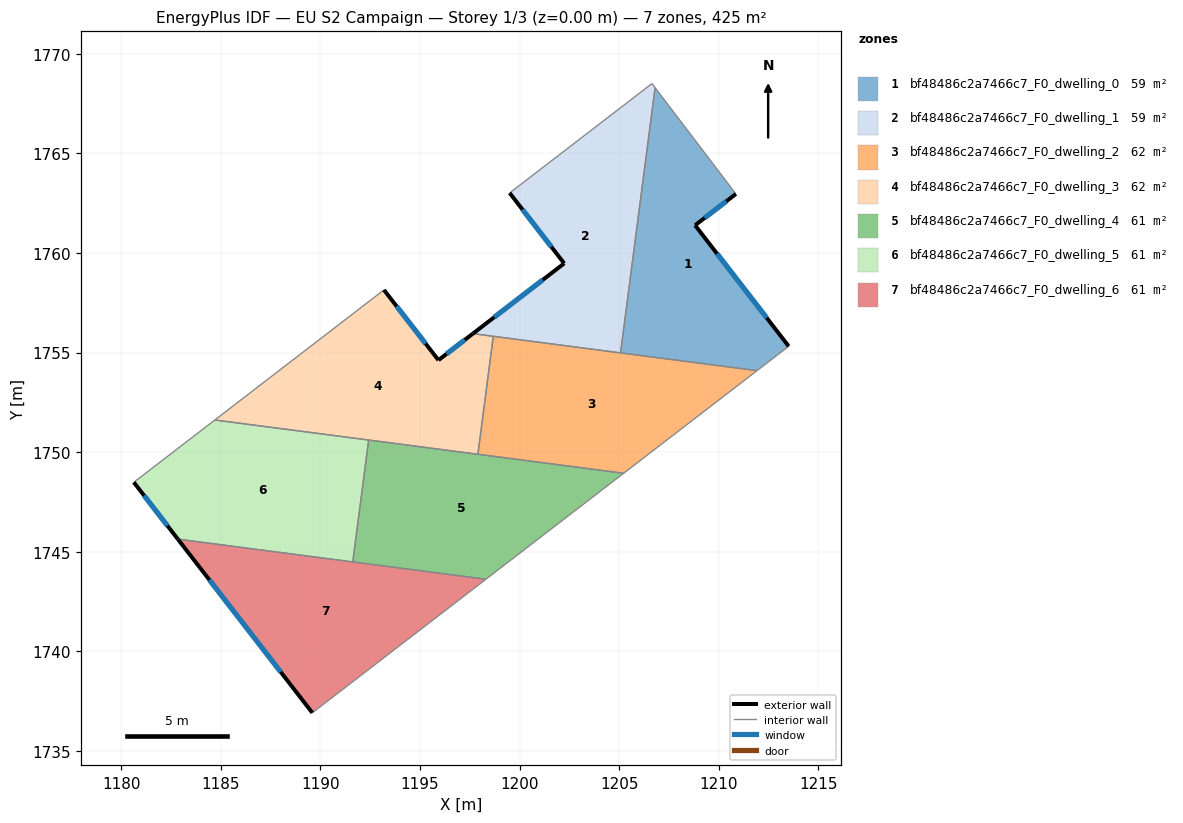
=== STOREY PLAN SPEC (per zone: floor XY polygon, exterior-wall plan segments, windows/doors) ===
zone 1: bf48486c2a7466c7_F0_dwelling_0  (59.4 m²)
  floor: (1210.86, 1762.96) (1208.81, 1761.39) (1213.52, 1755.31) (1211.92, 1754.09) (1205.07, 1754.98) (1206.81, 1768.30)
  exterior wall: (1213.52, 1755.31) – (1208.81, 1761.39)  [7.7 m]
    window: (1212.41, 1756.74) – (1209.92, 1759.96)  [6.5 m²]
  exterior wall: (1208.81, 1761.39) – (1210.86, 1762.96)  [2.6 m]
    window: (1209.29, 1761.76) – (1210.38, 1762.59)  [2.2 m²]
  interior walls: 4
zone 2: bf48486c2a7466c7_F0_dwelling_1  (59.4 m²)
  floor: (1206.65, 1768.51) (1206.81, 1768.30) (1205.07, 1754.98) (1197.65, 1755.95) (1202.24, 1759.47) (1199.50, 1763.01)
  exterior wall: (1202.24, 1759.47) – (1197.65, 1755.95)  [5.8 m]
    window: (1201.16, 1758.65) – (1198.73, 1756.78)  [4.9 m²]
  exterior wall: (1199.50, 1763.01) – (1202.24, 1759.47)  [4.5 m]
    window: (1200.14, 1762.18) – (1201.60, 1760.31)  [3.8 m²]
  interior walls: 5
zone 3: bf48486c2a7466c7_F0_dwelling_2  (62.0 m²)
  floor: (1211.92, 1754.09) (1205.23, 1748.93) (1197.91, 1749.89) (1198.68, 1755.81)
  interior walls: 5
zone 4: bf48486c2a7466c7_F0_dwelling_3  (61.9 m²)
  floor: (1198.68, 1755.81) (1197.91, 1749.89) (1184.69, 1751.61) (1193.19, 1758.14) (1195.92, 1754.62) (1197.65, 1755.95)
  exterior wall: (1195.92, 1754.62) – (1193.19, 1758.14)  [4.5 m]
    window: (1195.28, 1755.45) – (1193.83, 1757.32)  [3.8 m²]
  exterior wall: (1197.65, 1755.95) – (1195.92, 1754.62)  [2.2 m]
    window: (1197.25, 1755.63) – (1196.33, 1754.93)  [1.8 m²]
  interior walls: 5
zone 5: bf48486c2a7466c7_F0_dwelling_4  (60.7 m²)
  floor: (1205.23, 1748.93) (1198.31, 1743.61) (1191.62, 1744.48) (1192.42, 1750.60)
  interior walls: 5
zone 6: bf48486c2a7466c7_F0_dwelling_5  (60.7 m²)
  floor: (1192.42, 1750.60) (1191.62, 1744.48) (1182.84, 1745.63) (1180.63, 1748.48) (1184.69, 1751.61)
  exterior wall: (1180.63, 1748.48) – (1182.84, 1745.63)  [3.6 m]
    window: (1181.14, 1747.81) – (1182.32, 1746.30)  [3.0 m²]
  interior walls: 4
zone 7: bf48486c2a7466c7_F0_dwelling_6  (60.7 m²)
  floor: (1198.31, 1743.61) (1189.59, 1736.91) (1182.84, 1745.63)
  exterior wall: (1182.84, 1745.63) – (1189.59, 1736.91)  [11.0 m]
    window: (1184.42, 1743.58) – (1188.00, 1738.95)  [9.3 m²]
  interior walls: 3

=== DERIVED (storey summary) ===
Building: EU S2 Campaign
Storey: 1 of 3  (floor level z = 0.00 m)
Storey gross floor area: 424.6 m²
Zones on this storey: 7
  - bf48486c2a7466c7_F0_dwelling_0: floor 59.4 m²; exterior wall 10.3 m (30.8 m²); 2 window(s) 8.7 m²; WWR 28.1%
  - bf48486c2a7466c7_F0_dwelling_1: floor 59.4 m²; exterior wall 10.3 m (30.8 m²); 2 window(s) 8.7 m²; WWR 28.1%
  - bf48486c2a7466c7_F0_dwelling_2: floor 62.0 m²
  - bf48486c2a7466c7_F0_dwelling_3: floor 61.9 m²; exterior wall 6.6 m (19.9 m²); 2 window(s) 5.6 m²; WWR 28.1%
  - bf48486c2a7466c7_F0_dwelling_4: floor 60.7 m²
  - bf48486c2a7466c7_F0_dwelling_5: floor 60.7 m²; exterior wall 3.6 m (10.8 m²); 1 window(s) 3.0 m²; WWR 28.1%
  - bf48486c2a7466c7_F0_dwelling_6: floor 60.7 m²; exterior wall 11.0 m (33.1 m²); 1 window(s) 9.3 m²; WWR 28.1%
Zone adjacency (shared interzone walls):
  - bf48486c2a7466c7_F0_dwelling_0 ↔ bf48486c2a7466c7_F0_dwelling_1
  - bf48486c2a7466c7_F0_dwelling_0 ↔ bf48486c2a7466c7_F0_dwelling_2
  - bf48486c2a7466c7_F0_dwelling_1 ↔ bf48486c2a7466c7_F0_dwelling_2
  - bf48486c2a7466c7_F0_dwelling_1 ↔ bf48486c2a7466c7_F0_dwelling_3
  - bf48486c2a7466c7_F0_dwelling_2 ↔ bf48486c2a7466c7_F0_dwelling_3
  - bf48486c2a7466c7_F0_dwelling_2 ↔ bf48486c2a7466c7_F0_dwelling_4
  - bf48486c2a7466c7_F0_dwelling_3 ↔ bf48486c2a7466c7_F0_dwelling_4
  - bf48486c2a7466c7_F0_dwelling_3 ↔ bf48486c2a7466c7_F0_dwelling_5
  - bf48486c2a7466c7_F0_dwelling_4 ↔ bf48486c2a7466c7_F0_dwelling_5
  - bf48486c2a7466c7_F0_dwelling_4 ↔ bf48486c2a7466c7_F0_dwelling_6
  - bf48486c2a7466c7_F0_dwelling_5 ↔ bf48486c2a7466c7_F0_dwelling_6